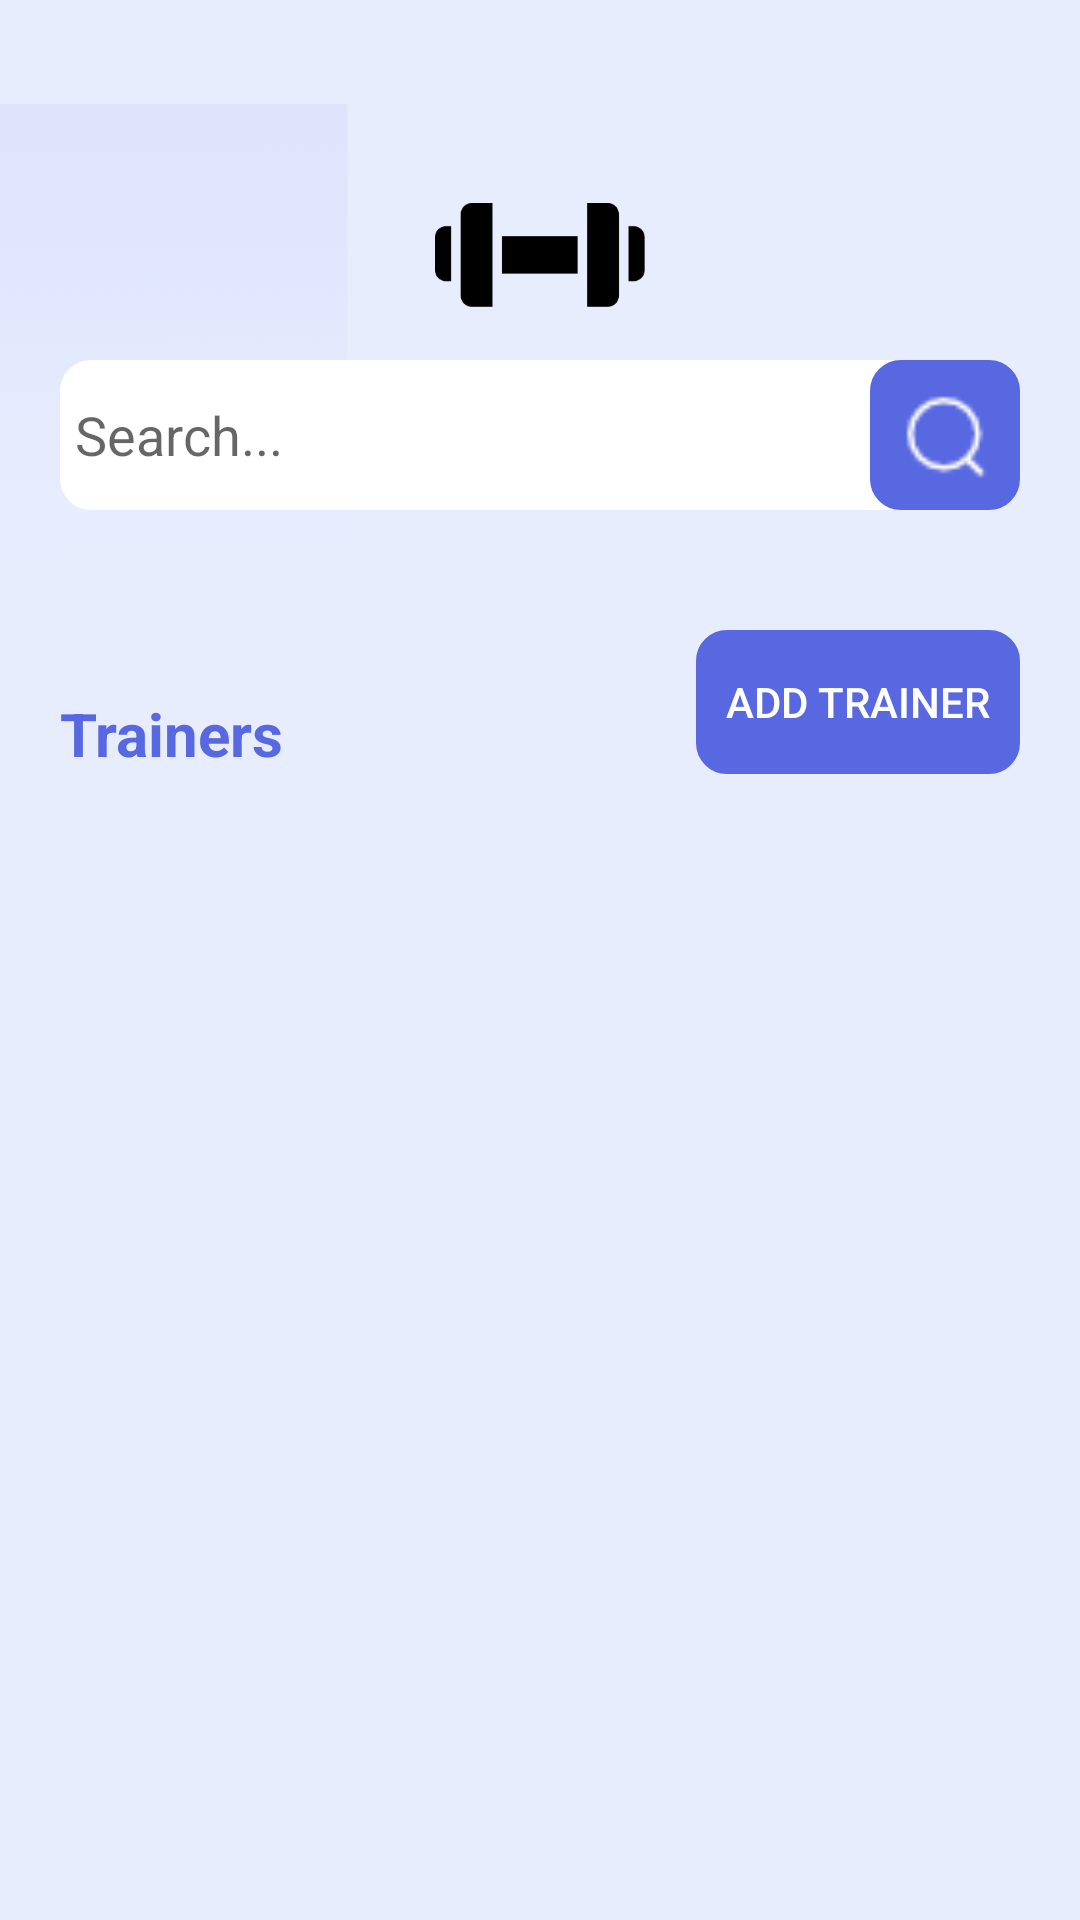

Produce the Android XML layout that renders to this screen, including the resource entries it uses.
<!-- AndroidManifest.xml: application theme Theme.OnlineGymApp -->
<!-- res/layout/fragment_trainers.xml -->
<?xml version="1.0" encoding="utf-8"?>
<LinearLayout
    xmlns:android="http://schemas.android.com/apk/res/android"
    xmlns:tools="http://schemas.android.com/tools"
    android:layout_width="match_parent"
    android:layout_height="match_parent"
    android:orientation="vertical"
    tools:context=".Gym.Fragments.TrainersFragment"
    android:background="@drawable/background">

    <ImageView
        android:id="@+id/logo"
        android:layout_width="70dp"
        android:layout_height="70dp"
        android:src="@drawable/gym"
        android:layout_gravity="center"
        android:layout_marginTop="50dp"
        />

    <RelativeLayout
        android:id="@+id/trainersearchlayout"
        android:layout_width="match_parent"
        android:layout_height="50dp"
        android:orientation="horizontal"
        android:background="@drawable/edittext_layout"
        android:backgroundTint="@color/white"
        android:layout_marginLeft="20dp"
        android:layout_marginRight="20dp">

        <TextView
            android:id="@+id/search"
            android:layout_width="wrap_content"
            android:layout_height="wrap_content"
            android:hint="Search..."
            android:textSize="18sp"
            android:padding="5dp"
            android:layout_gravity="center"
            android:background="@null"
            android:layout_centerVertical="true"/>

        <RelativeLayout
            android:layout_width="50dp"
            android:layout_height="50dp"
            android:layout_centerVertical="true"
            android:layout_alignParentRight="true"
            android:background="@drawable/edittext_layout"
            android:backgroundTint="@color/bluebutton">

            <ImageView
                android:id="@+id/searchbtn"
                android:layout_width="40dp"
                android:layout_height="40dp"
                android:src="@drawable/searchwhite"
                android:layout_centerVertical="true"
                android:layout_centerHorizontal="true"
                android:padding="5dp"
                />

        </RelativeLayout>

    </RelativeLayout>

    <RelativeLayout
        android:layout_width="match_parent"
        android:layout_height="wrap_content"
        android:layout_marginTop="40dp"
        >

        <TextView
            android:layout_width="wrap_content"
            android:layout_height="wrap_content"
            android:text="Trainers"
            android:textColor="@color/bluebutton"
            android:textSize="20sp"
            android:textStyle="bold"
            android:layout_marginLeft="20dp"
            android:layout_alignBottom="@+id/addtrainer"
            />

    <androidx.appcompat.widget.AppCompatButton
        android:id="@+id/addtrainer"
        android:layout_width="wrap_content"
        android:layout_height="wrap_content"
        android:text="Add Trainer"
        android:textColor="@color/white"
        android:backgroundTint="@color/bluebutton"
        android:background="@drawable/edittext_layout"
        android:padding="10dp"
        android:layout_alignParentRight="true"
        android:layout_marginRight="20dp"
        />

    </RelativeLayout>

    <androidx.recyclerview.widget.RecyclerView
        android:id="@+id/trainerRV"
        android:layout_width="match_parent"
        android:layout_height="wrap_content"
        android:layout_marginLeft="20dp"
        android:layout_marginRight="20dp"
        android:layout_marginTop="10dp"/>


</LinearLayout>
<!-- resources referenced by this layout -->
<resources>
  <color name="bluebutton">#5868E0 </color>
  <color name="white">#FFFFFFFF</color>
  <!-- drawable background: png bitmap (drawable-v24, 103739 bytes) -->
  <!-- drawable edittext_layout (drawable) -->
  <?xml version="1.0" encoding="utf-8"?>
  <shape xmlns:android="http://schemas.android.com/apk/res/android"
      android:shape="rectangle">
  
      <stroke
          android:width="0.8dp"
          android:color="@color/black"/>
     <corners
         android:radius="10dp"/>
  </shape>
  <!-- drawable gym: png bitmap (drawable-v24, 3260 bytes) -->
  <!-- drawable searchwhite: png bitmap (drawable-v24, 553 bytes) -->
  <style name="Theme.OnlineGymApp" parent="Theme.MaterialComponents.DayNight.NoActionBar">
          
          <item name="colorPrimary">#3E01B8</item>
          <item name="colorPrimaryVariant">@color/purple_700</item>
          <item name="colorOnPrimary">@color/white</item>
          
          <item name="colorSecondary">@color/teal_200</item>
          <item name="colorSecondaryVariant">@color/teal_700</item>
          <item name="colorOnSecondary">@color/black</item>
          
          <item name="android:statusBarColor" tools:targetApi="l">?attr/colorPrimaryVariant</item>
          
      </style>
  <color name="black">#FF000000</color>
  <color name="purple_700">#FF3700B3</color>
  <color name="teal_200">#FF03DAC5</color>
  <color name="teal_700">#FF018786</color>
</resources>
